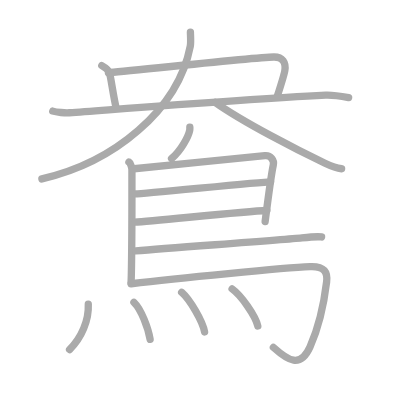
t = 0.00 s
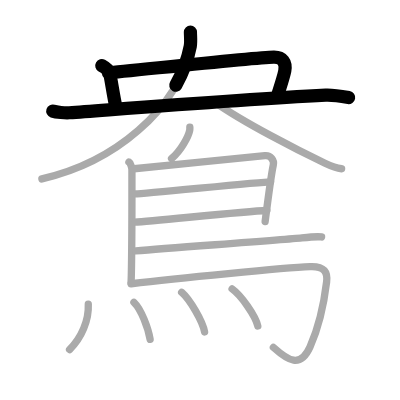
t = 3.25 s
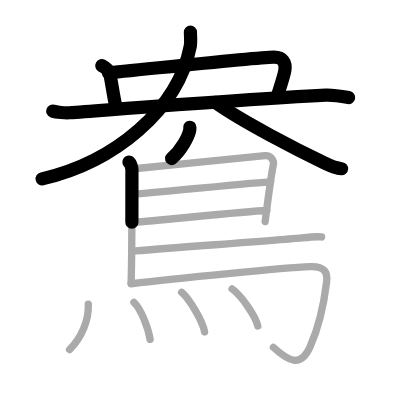
t = 6.50 s
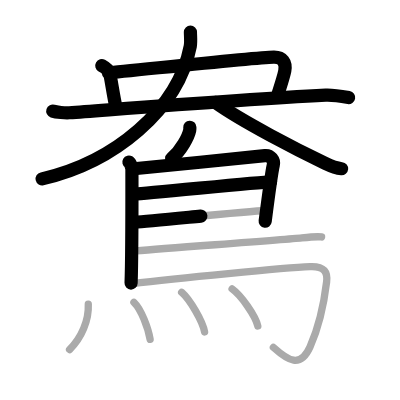
t = 9.50 s
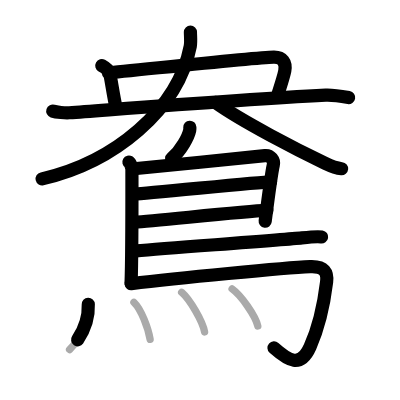
t = 12.75 s
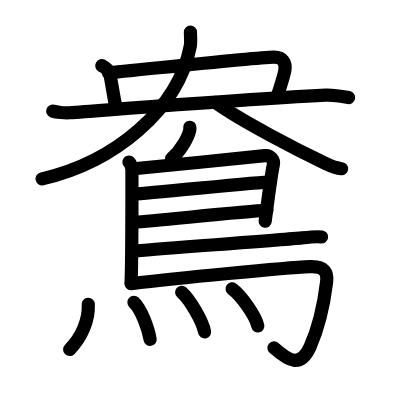
t = 16.00 s

The animated SVG that drew these frames (rendered in a browser with its animation timeline set to each time). Animation: 16 SMIL elements (animate=16); one cycle of 16.00 s.

<?xml version="1.0" standalone="no"?>
<!DOCTYPE svg PUBLIC "-//W3C//DTD SVG 1.1//EN"   "http://www.w3.org/Graphics/SVG/1.1/DTD/svg11.dtd">
<svg width="400px" height="400px"  version="1.1" xmlns="http://www.w3.org/2000/svg">
  <defs>
    <marker id="Triangle" viewBox="0 0 10 10" refX="0" refY="5" markerUnits="strokeWidth" markerWidth="3" style="stroke-opacity:0%;fill:#aaaaaa;" markerHeight="2" orient="auto">
      <path d="M 0 0 L 10 5 L 0 10 z" />
    </marker>
    
    <marker id="Arrow" viewBox="0 0 10 10" refX="5" refY="5" markerUnits="strokeWidth" markerWidth="1.8" style="stroke-opacity:0%;fill:#770000;" markerHeight="2" orient="auto">
      <path d="M 0 4 L 6 4 L 4 1 L 10 5 L 4 9 L 6 6 L 0 6 z" />
        <circle cx="5" cy="5" r="5" />
      </marker>
    
    <marker id="TriangleRed" viewBox="0 0 10 10" refX="0" refY="5" markerUnits="strokeWidth" markerWidth="3" style="stroke-opacity:0%;fill:#CC0000;" markerHeight="2" orient="auto">
      <path d="M 0 0 L 10 5 L 0 10 z" />
    </marker>
    
    <marker id="ArrowRed" viewBox="0 0 10 10" refX="5" refY="5" markerUnits="strokeWidth" markerWidth="1.8" style="stroke-opacity:0%;fill:#CC0000;" markerHeight="2" orient="auto">
      <path d="M 0 4 L 6 4 L 4 1 L 10 5 L 4 9 L 6 6 L 0 6 z" />
        <circle cx="5" cy="5" r="5" />
      </marker>
    
  </defs>
  
  <path style="fill:#ffffff; fill-opacity:100%; fill-rule:evenodd; stroke-width:0;" d="M 0 0 L 400px 0 L 400px 400px L 0 400px L 0 0" />

  <g transform="scale(3.6697247706422 3.6697247706422)">
<path style="fill:none; fill-opacity:0%; fill-rule:evenodd; stroke:#aaaaaa; stroke-opacity:100%; stroke-width: 1.5pt; stroke-linejoin:round; stroke-linecap:round;" d="M27.74 17.88c1.2 0.66 1.8 1.2 2.1 1.99c0.3 0.8 1.15 6.88 1.8 9.49"></path>
<path style="fill:none; fill-opacity:0%; fill-rule:evenodd; stroke:#aaaaaa; stroke-opacity:100%; stroke-width: 1.5pt; stroke-linejoin:round; stroke-linecap:round;" d="M29.54 19.82c4.09-0.27 39.51-4.19 45.06-4.28C77 15.5 78 17 77.61 19.28c-0.22 1.28-1.61 5.59-2.09 7.07"></path>
<path style="fill:none; fill-opacity:0%; fill-rule:evenodd; stroke:#aaaaaa; stroke-opacity:100%; stroke-width: 1.5pt; stroke-linejoin:round; stroke-linecap:round;" d="M14.38 30.28c0.97 0.32 3.45 0.52 4.51 0.44c14.61-1.06 46.36-3.58 69.86-4.79c1.34-0.07 3.25 0.12 6.25 0.66"></path>
<path style="fill:none; fill-opacity:0%; fill-rule:evenodd; stroke:#aaaaaa; stroke-opacity:100%; stroke-width: 1.5pt; stroke-linejoin:round; stroke-linecap:round;" d="M51.89 8.75c0 0.96 0.18 2.69-0.04 3.84C48.5 30 31 44.25 11.42 48.75"></path>
<path style="fill:none; fill-opacity:0%; fill-rule:evenodd; stroke:#aaaaaa; stroke-opacity:100%; stroke-width: 1.5pt; stroke-linejoin:round; stroke-linecap:round;" d="M58.67 27.92c7.38 5.27 22.53 13.04 29.9 16.57c2.5 1.2 3.38 1.38 4.52 1.49"></path>
<path style="fill:none; fill-opacity:0%; fill-rule:evenodd; stroke:#aaaaaa; stroke-opacity:100%; stroke-width: 1.5pt; stroke-linejoin:round; stroke-linecap:round;" d="M51.73 34.68c0.01 0.2 0.03 0.52-0.03 0.81c-0.34 1.7-2.29 5.44-4.95 7.73"></path>
<path style="fill:none; fill-opacity:0%; fill-rule:evenodd; stroke:#aaaaaa; stroke-opacity:100%; stroke-width: 1.5pt; stroke-linejoin:round; stroke-linecap:round;" d="M35.13 44.15c0.46 0.27 0.82 1.65 0.82 2.12c0 4.82 0.05 23.32-0.23 30.9"></path>
<path style="fill:none; fill-opacity:0%; fill-rule:evenodd; stroke:#aaaaaa; stroke-opacity:100%; stroke-width: 1.5pt; stroke-linejoin:round; stroke-linecap:round;" d="M36.52 45.98c0.73-0.02 32.05-3.2 35.67-3.57c1.57-0.16 2.57 1.28 2.29 2.53c-0.17 0.77-1.48 9.56-2.23 15.44"></path>
<path style="fill:none; fill-opacity:0%; fill-rule:evenodd; stroke:#aaaaaa; stroke-opacity:100%; stroke-width: 1.5pt; stroke-linejoin:round; stroke-linecap:round;" d="M36.86 52.85c2.61 0 33.92-3.31 36.87-3.31"></path>
<path style="fill:none; fill-opacity:0%; fill-rule:evenodd; stroke:#aaaaaa; stroke-opacity:100%; stroke-width: 1.5pt; stroke-linejoin:round; stroke-linecap:round;" d="M36.74 60.54c5.31-0.27 29.37-2.95 35.98-3.19"></path>
<path style="fill:none; fill-opacity:0%; fill-rule:evenodd; stroke:#aaaaaa; stroke-opacity:100%; stroke-width: 1.5pt; stroke-linejoin:round; stroke-linecap:round;" d="M37.03 68.35c11.22-0.94 40.4-3.01 45.22-3.53c1.68-0.18 4.53-0.39 5.38-0.25"></path>
<path style="fill:none; fill-opacity:0%; fill-rule:evenodd; stroke:#aaaaaa; stroke-opacity:100%; stroke-width: 1.5pt; stroke-linejoin:round; stroke-linecap:round;" d="M35.73 77.32c12.48-1.51 41.83-4.35 48.77-4.65c4-0.17 4.82 1.59 4.5 4.17C88.25 83 86.5 90 84.5 94.48c-2.66 5.97-6 3.77-10 0.18"></path>
<path style="fill:none; fill-opacity:0%; fill-rule:evenodd; stroke:#aaaaaa; stroke-opacity:100%; stroke-width: 1.5pt; stroke-linejoin:round; stroke-linecap:round;" d="M24.06 82.91c0.19 4.34-1.81 9.09-5.1 12.34"></path>
<path style="fill:none; fill-opacity:0%; fill-rule:evenodd; stroke:#aaaaaa; stroke-opacity:100%; stroke-width: 1.5pt; stroke-linejoin:round; stroke-linecap:round;" d="M36.5 82.39c2.01 1.9 3.91 7.13 4.41 10.09"></path>
<path style="fill:none; fill-opacity:0%; fill-rule:evenodd; stroke:#aaaaaa; stroke-opacity:100%; stroke-width: 1.5pt; stroke-linejoin:round; stroke-linecap:round;" d="M49.5 79.65c2.21 1.91 5.7 7.84 6.25 10.8"></path>
<path style="fill:none; fill-opacity:0%; fill-rule:evenodd; stroke:#aaaaaa; stroke-opacity:100%; stroke-width: 1.5pt; stroke-linejoin:round; stroke-linecap:round;" d="M63.25 78.72c2.47 1.78 6.38 7.33 7 10.1"></path>

<path style="fill:none; fill-opacity:0%; fill-rule:evenodd; stroke:#000000; stroke-opacity:100%; stroke-width: 2.7pt; stroke-linejoin:round; stroke-linecap:round;" d="M27.74 17.88c1.2 0.66 1.8 1.2 2.1 1.99c0.3 0.8 1.15 6.88 1.8 9.49" pathLength="100" stroke-dashoffset="100" stroke-dasharray="100 105"><animate id="dashAnim1" attributeName="stroke-dashoffset" from="100" to="0" dur="1s" calcMode="linear" fill="freeze"/></path>
<path style="fill:none; fill-opacity:0%; fill-rule:evenodd; stroke:#000000; stroke-opacity:100%; stroke-width: 2.7pt; stroke-linejoin:round; stroke-linecap:round;" d="M29.54 19.82c4.09-0.27 39.51-4.19 45.06-4.28C77 15.5 78 17 77.61 19.28c-0.22 1.28-1.61 5.59-2.09 7.07" pathLength="100" stroke-dashoffset="100" stroke-dasharray="100 105"><animate id="dashAnim2" attributeName="stroke-dashoffset" from="100" to="0" dur="1s" calcMode="linear" begin="dashAnim1.end" fill="freeze"/></path>
<path style="fill:none; fill-opacity:0%; fill-rule:evenodd; stroke:#000000; stroke-opacity:100%; stroke-width: 2.7pt; stroke-linejoin:round; stroke-linecap:round;" d="M14.38 30.28c0.97 0.32 3.45 0.52 4.51 0.44c14.61-1.06 46.36-3.58 69.86-4.79c1.34-0.07 3.25 0.12 6.25 0.66" pathLength="100" stroke-dashoffset="100" stroke-dasharray="100 105"><animate id="dashAnim3" attributeName="stroke-dashoffset" from="100" to="0" dur="1s" calcMode="linear" begin="dashAnim2.end" fill="freeze"/></path>
<path style="fill:none; fill-opacity:0%; fill-rule:evenodd; stroke:#000000; stroke-opacity:100%; stroke-width: 2.7pt; stroke-linejoin:round; stroke-linecap:round;" d="M51.89 8.75c0 0.96 0.18 2.69-0.04 3.84C48.5 30 31 44.25 11.42 48.75" pathLength="100" stroke-dashoffset="100" stroke-dasharray="100 105"><animate id="dashAnim4" attributeName="stroke-dashoffset" from="100" to="0" dur="1s" calcMode="linear" begin="dashAnim3.end" fill="freeze"/></path>
<path style="fill:none; fill-opacity:0%; fill-rule:evenodd; stroke:#000000; stroke-opacity:100%; stroke-width: 2.7pt; stroke-linejoin:round; stroke-linecap:round;" d="M58.67 27.92c7.38 5.27 22.53 13.04 29.9 16.57c2.5 1.2 3.38 1.38 4.52 1.49" pathLength="100" stroke-dashoffset="100" stroke-dasharray="100 105"><animate id="dashAnim5" attributeName="stroke-dashoffset" from="100" to="0" dur="1s" calcMode="linear" begin="dashAnim4.end" fill="freeze"/></path>
<path style="fill:none; fill-opacity:0%; fill-rule:evenodd; stroke:#000000; stroke-opacity:100%; stroke-width: 2.7pt; stroke-linejoin:round; stroke-linecap:round;" d="M51.73 34.68c0.01 0.2 0.03 0.52-0.03 0.81c-0.34 1.7-2.29 5.44-4.95 7.73" pathLength="100" stroke-dashoffset="100" stroke-dasharray="100 105"><animate id="dashAnim6" attributeName="stroke-dashoffset" from="100" to="0" dur="1s" calcMode="linear" begin="dashAnim5.end" fill="freeze"/></path>
<path style="fill:none; fill-opacity:0%; fill-rule:evenodd; stroke:#000000; stroke-opacity:100%; stroke-width: 2.7pt; stroke-linejoin:round; stroke-linecap:round;" d="M35.13 44.15c0.46 0.27 0.82 1.65 0.82 2.12c0 4.82 0.05 23.32-0.23 30.9" pathLength="100" stroke-dashoffset="100" stroke-dasharray="100 105"><animate id="dashAnim7" attributeName="stroke-dashoffset" from="100" to="0" dur="1s" calcMode="linear" begin="dashAnim6.end" fill="freeze"/></path>
<path style="fill:none; fill-opacity:0%; fill-rule:evenodd; stroke:#000000; stroke-opacity:100%; stroke-width: 2.7pt; stroke-linejoin:round; stroke-linecap:round;" d="M36.52 45.98c0.73-0.02 32.05-3.2 35.67-3.57c1.57-0.16 2.57 1.28 2.29 2.53c-0.17 0.77-1.48 9.56-2.23 15.44" pathLength="100" stroke-dashoffset="100" stroke-dasharray="100 105"><animate id="dashAnim8" attributeName="stroke-dashoffset" from="100" to="0" dur="1s" calcMode="linear" begin="dashAnim7.end" fill="freeze"/></path>
<path style="fill:none; fill-opacity:0%; fill-rule:evenodd; stroke:#000000; stroke-opacity:100%; stroke-width: 2.7pt; stroke-linejoin:round; stroke-linecap:round;" d="M36.86 52.85c2.61 0 33.92-3.31 36.87-3.31" pathLength="100" stroke-dashoffset="100" stroke-dasharray="100 105"><animate id="dashAnim9" attributeName="stroke-dashoffset" from="100" to="0" dur="1s" calcMode="linear" begin="dashAnim8.end" fill="freeze"/></path>
<path style="fill:none; fill-opacity:0%; fill-rule:evenodd; stroke:#000000; stroke-opacity:100%; stroke-width: 2.7pt; stroke-linejoin:round; stroke-linecap:round;" d="M36.74 60.54c5.31-0.27 29.37-2.95 35.98-3.19" pathLength="100" stroke-dashoffset="100" stroke-dasharray="100 105"><animate id="dashAnim10" attributeName="stroke-dashoffset" from="100" to="0" dur="1s" calcMode="linear" begin="dashAnim9.end" fill="freeze"/></path>
<path style="fill:none; fill-opacity:0%; fill-rule:evenodd; stroke:#000000; stroke-opacity:100%; stroke-width: 2.7pt; stroke-linejoin:round; stroke-linecap:round;" d="M37.03 68.35c11.22-0.94 40.4-3.01 45.22-3.53c1.68-0.18 4.53-0.39 5.38-0.25" pathLength="100" stroke-dashoffset="100" stroke-dasharray="100 105"><animate id="dashAnim11" attributeName="stroke-dashoffset" from="100" to="0" dur="1s" calcMode="linear" begin="dashAnim10.end" fill="freeze"/></path>
<path style="fill:none; fill-opacity:0%; fill-rule:evenodd; stroke:#000000; stroke-opacity:100%; stroke-width: 2.7pt; stroke-linejoin:round; stroke-linecap:round;" d="M35.73 77.32c12.48-1.51 41.83-4.35 48.77-4.65c4-0.17 4.82 1.59 4.5 4.17C88.25 83 86.5 90 84.5 94.48c-2.66 5.97-6 3.77-10 0.18" pathLength="100" stroke-dashoffset="100" stroke-dasharray="100 105"><animate id="dashAnim12" attributeName="stroke-dashoffset" from="100" to="0" dur="1s" calcMode="linear" begin="dashAnim11.end" fill="freeze"/></path>
<path style="fill:none; fill-opacity:0%; fill-rule:evenodd; stroke:#000000; stroke-opacity:100%; stroke-width: 2.7pt; stroke-linejoin:round; stroke-linecap:round;" d="M24.06 82.91c0.19 4.34-1.81 9.09-5.1 12.34" pathLength="100" stroke-dashoffset="100" stroke-dasharray="100 105"><animate id="dashAnim13" attributeName="stroke-dashoffset" from="100" to="0" dur="1s" calcMode="linear" begin="dashAnim12.end" fill="freeze"/></path>
<path style="fill:none; fill-opacity:0%; fill-rule:evenodd; stroke:#000000; stroke-opacity:100%; stroke-width: 2.7pt; stroke-linejoin:round; stroke-linecap:round;" d="M36.5 82.39c2.01 1.9 3.91 7.13 4.41 10.09" pathLength="100" stroke-dashoffset="100" stroke-dasharray="100 105"><animate id="dashAnim14" attributeName="stroke-dashoffset" from="100" to="0" dur="1s" calcMode="linear" begin="dashAnim13.end" fill="freeze"/></path>
<path style="fill:none; fill-opacity:0%; fill-rule:evenodd; stroke:#000000; stroke-opacity:100%; stroke-width: 2.7pt; stroke-linejoin:round; stroke-linecap:round;" d="M49.5 79.65c2.21 1.91 5.7 7.84 6.25 10.8" pathLength="100" stroke-dashoffset="100" stroke-dasharray="100 105"><animate id="dashAnim15" attributeName="stroke-dashoffset" from="100" to="0" dur="1s" calcMode="linear" begin="dashAnim14.end" fill="freeze"/></path>
<path style="fill:none; fill-opacity:0%; fill-rule:evenodd; stroke:#000000; stroke-opacity:100%; stroke-width: 2.7pt; stroke-linejoin:round; stroke-linecap:round;" d="M63.25 78.72c2.47 1.78 6.38 7.33 7 10.1" pathLength="100" stroke-dashoffset="100" stroke-dasharray="100 105"><animate id="dashAnim16" attributeName="stroke-dashoffset" from="100" to="0" dur="1s" calcMode="linear" begin="dashAnim15.end" fill="freeze"/></path>

</g>

</svg>  
          
